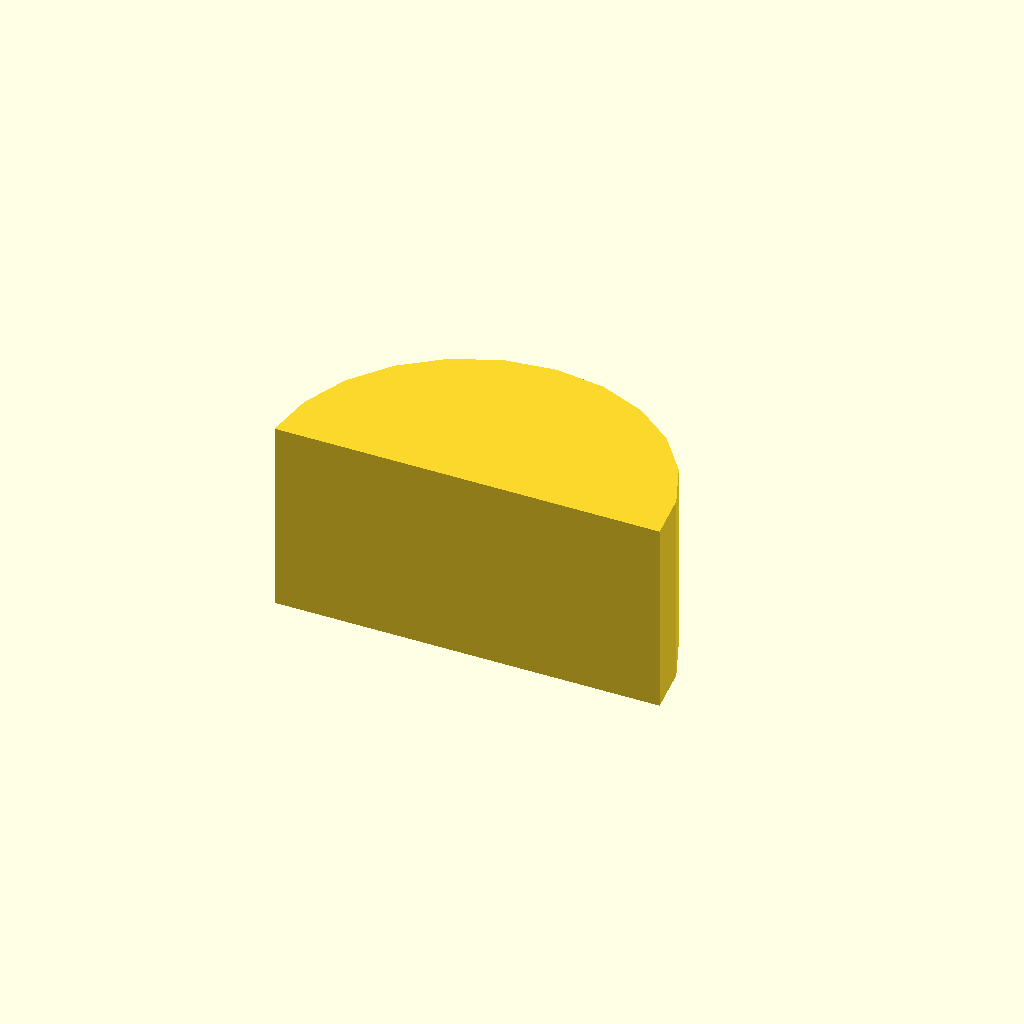
Cell 1 — every parameter at its default value.
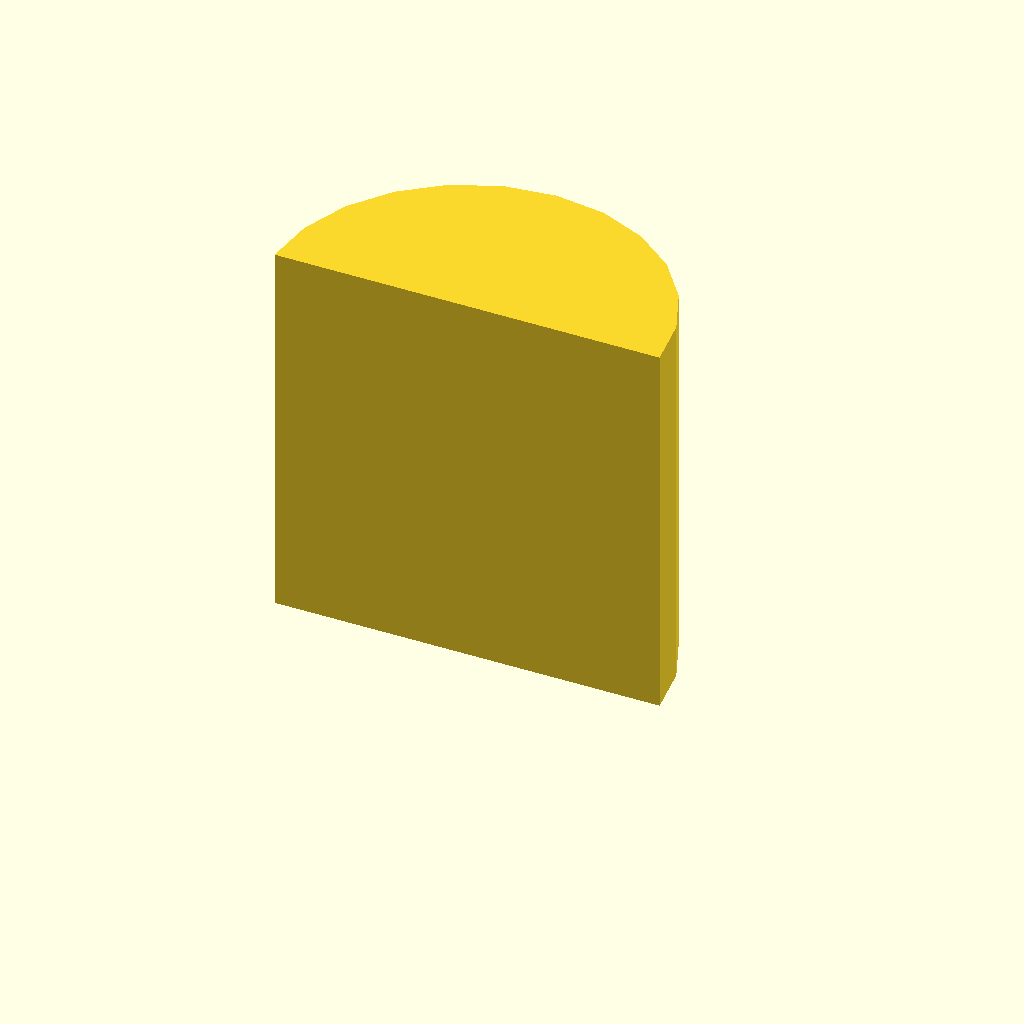
Cell 2: the same model with profile_height = 20.
All cells are drawn from one camera (rotation 55°, 0°, 25°, orthographic, colour scheme Cornfield), so only the parameter changes between them.
Source of the model, optional_data/data/sketch1/keybars/part_0069.scad:
$fn = 32;

// ----------------------------------------------------------------------
// Key bar: woodruff key, 10 mm thick
// ----------------------------------------------------------------------

// --- parameters (mm) ---
profile_height = 10;      // extrusion height
profile_points = 13;      // points of the closed outline

profile = [[20, 0], [19.659, 2.588], [18.66, 5], [17.071, 7.071], [15, 8.66], [12.588, 9.659], [10, 10], [7.412, 9.659], [5, 8.66], [2.929, 7.071], [1.34, 5], [0.341, 2.588], [0, 0]];  // single closed polygon, 13 points, counter clockwise

// --- the one profile operation ---
linear_extrude(height = profile_height) polygon(points = profile);
Customizer parameters (derived from the source; name, type, default, range or options):
profile_height: number, default 10
profile_points: number, default 13
